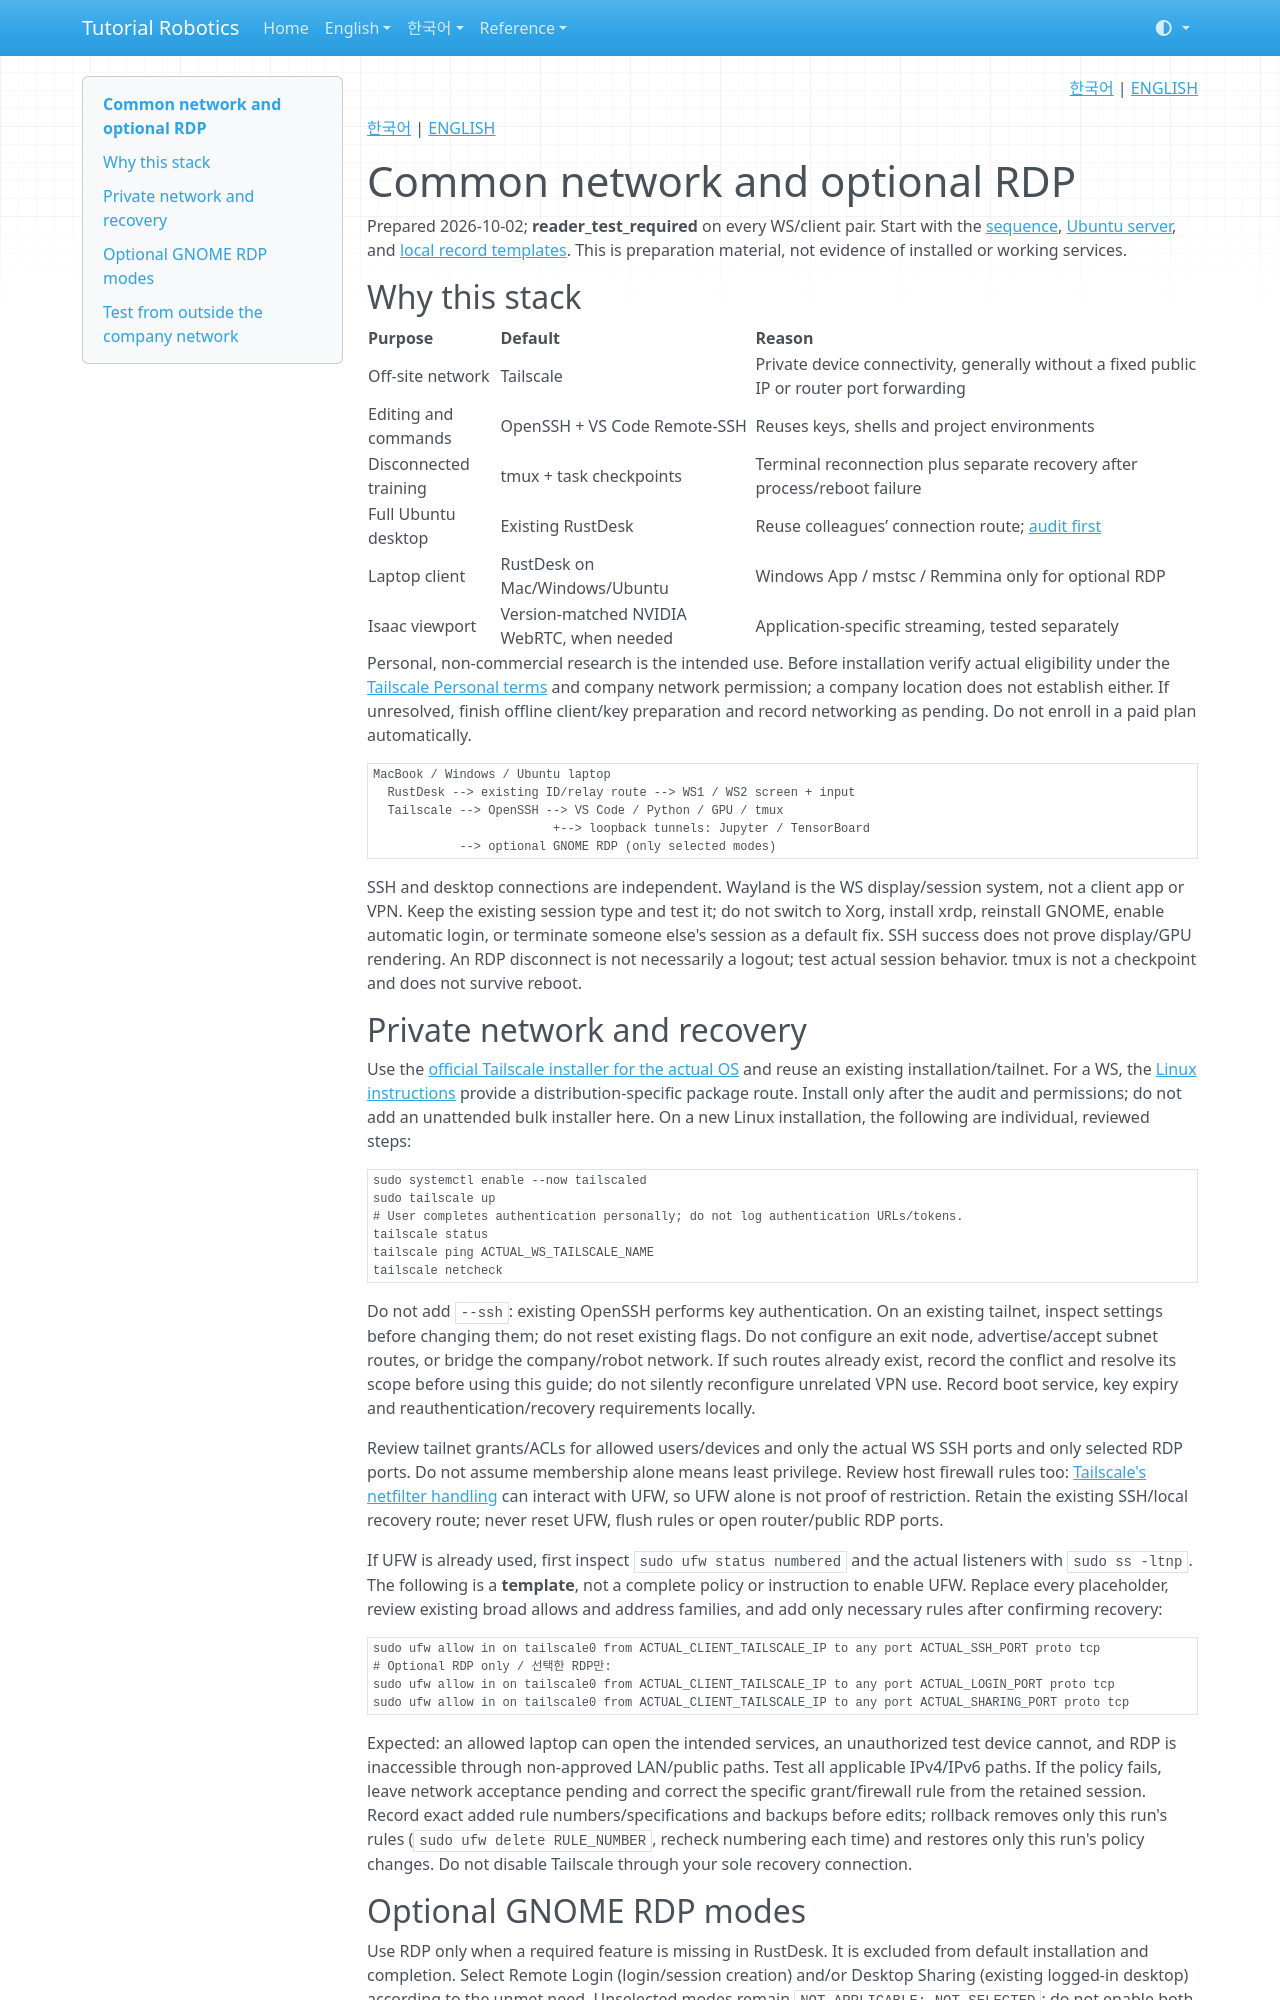

repository: terryum/tutorial-robotics · page: en/setup/remote-development/network-rdp/index.html · generator: mkdocs

<!-- pal:language:start -->
<p align="right">
  <a href="../../../ko/setup/remote-development/network-rdp.md" lang="ko">한국어</a> | <a href="network-rdp.md" lang="en">ENGLISH</a>
</p>
<!-- pal:language:end -->

[한국어](../../../ko/setup/remote-development/network-rdp.md) | [ENGLISH](../../../en/setup/remote-development/network-rdp.md)

# Common network and optional RDP

Prepared 2026-10-02; **reader_test_required** on every WS/client pair. Start with the [sequence](index.md), [Ubuntu server](ubuntu.md), and [local record templates](records.md). This is preparation material, not evidence of installed or working services.

## Why this stack

| Purpose | Default | Reason |
|---|---|---|
| Off-site network | Tailscale | Private device connectivity, generally without a fixed public IP or router port forwarding |
| Editing and commands | OpenSSH + VS Code Remote-SSH | Reuses keys, shells and project environments |
| Disconnected training | tmux + task checkpoints | Terminal reconnection plus separate recovery after process/reboot failure |
| Full Ubuntu desktop | Existing RustDesk | Reuse colleagues’ connection route; [audit first](rustdesk.md) |
| Laptop client | RustDesk on Mac/Windows/Ubuntu | Windows App / mstsc / Remmina only for optional RDP |
| Isaac viewport | Version-matched NVIDIA WebRTC, when needed | Application-specific streaming, tested separately |

Personal, non-commercial research is the intended use. Before installation verify actual eligibility under the [Tailscale Personal terms](https://tailscale.com/pricing) and company network permission; a company location does not establish either. If unresolved, finish offline client/key preparation and record networking as pending. Do not enroll in a paid plan automatically.

```text
MacBook / Windows / Ubuntu laptop
  RustDesk --> existing ID/relay route --> WS1 / WS2 screen + input
  Tailscale --> OpenSSH --> VS Code / Python / GPU / tmux
                         +--> loopback tunnels: Jupyter / TensorBoard
            --> optional GNOME RDP (only selected modes)
```

SSH and desktop connections are independent. Wayland is the WS display/session system, not a client app or VPN. Keep the existing session type and test it; do not switch to Xorg, install xrdp, reinstall GNOME, enable automatic login, or terminate someone else's session as a default fix. SSH success does not prove display/GPU rendering. An RDP disconnect is not necessarily a logout; test actual session behavior. tmux is not a checkpoint and does not survive reboot.

## Private network and recovery

Use the [official Tailscale installer for the actual OS](https://tailscale.com/download) and reuse an existing installation/tailnet. For a WS, the [Linux instructions](https://tailscale.com/docs/install/linux) provide a distribution-specific package route. Install only after the audit and permissions; do not add an unattended bulk installer here. On a new Linux installation, the following are individual, reviewed steps:

```bash
sudo systemctl enable --now tailscaled
sudo tailscale up
# User completes authentication personally; do not log authentication URLs/tokens.
tailscale status
tailscale ping ACTUAL_WS_TAILSCALE_NAME
tailscale netcheck
```

Do not add `--ssh`: existing OpenSSH performs key authentication. On an existing tailnet, inspect settings before changing them; do not reset existing flags. Do not configure an exit node, advertise/accept subnet routes, or bridge the company/robot network. If such routes already exist, record the conflict and resolve its scope before using this guide; do not silently reconfigure unrelated VPN use. Record boot service, key expiry and reauthentication/recovery requirements locally.

Review tailnet grants/ACLs for allowed users/devices and only the actual WS SSH ports and only selected RDP ports. Do not assume membership alone means least privilege. Review host firewall rules too: [Tailscale's netfilter handling](https://tailscale.com/docs/reference/netfilter-modes) can interact with UFW, so UFW alone is not proof of restriction. Retain the existing SSH/local recovery route; never reset UFW, flush rules or open router/public RDP ports.

If UFW is already used, first inspect `sudo ufw status numbered` and the actual listeners with `sudo ss -ltnp`. The following is a **template**, not a complete policy or instruction to enable UFW. Replace every placeholder, review existing broad allows and address families, and add only necessary rules after confirming recovery:

```bash
sudo ufw allow in on tailscale0 from ACTUAL_CLIENT_TAILSCALE_IP to any port ACTUAL_SSH_PORT proto tcp
# Optional RDP only / 선택한 RDP만:
sudo ufw allow in on tailscale0 from ACTUAL_CLIENT_TAILSCALE_IP to any port ACTUAL_LOGIN_PORT proto tcp
sudo ufw allow in on tailscale0 from ACTUAL_CLIENT_TAILSCALE_IP to any port ACTUAL_SHARING_PORT proto tcp
```

Expected: an allowed laptop can open the intended services, an unauthorized test device cannot, and RDP is inaccessible through non-approved LAN/public paths. Test all applicable IPv4/IPv6 paths. If the policy fails, leave network acceptance pending and correct the specific grant/firewall rule from the retained session. Record exact added rule numbers/specifications and backups before edits; rollback removes only this run's rules (`sudo ufw delete RULE_NUMBER`, recheck numbering each time) and restores only this run's policy changes. Do not disable Tailscale through your sole recovery connection.
